3-way image classification set "input" from GitHub (Likhitha462/Plant-leaf-disease-detection-using-deep-learning.github.io); label vocabulary: bacterial leaf blight, brown spot, leaf smut.

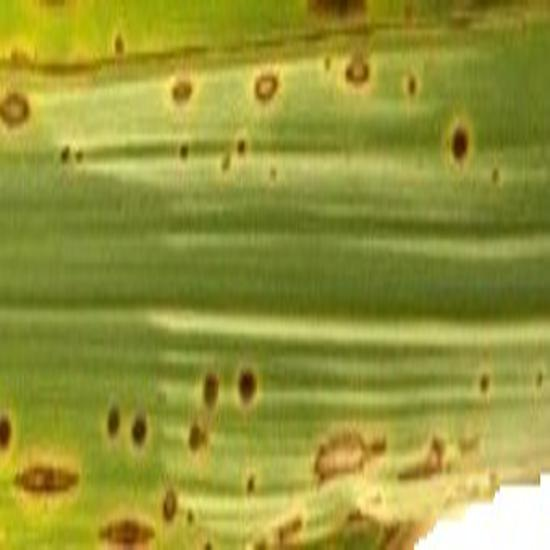
Label: brown spot

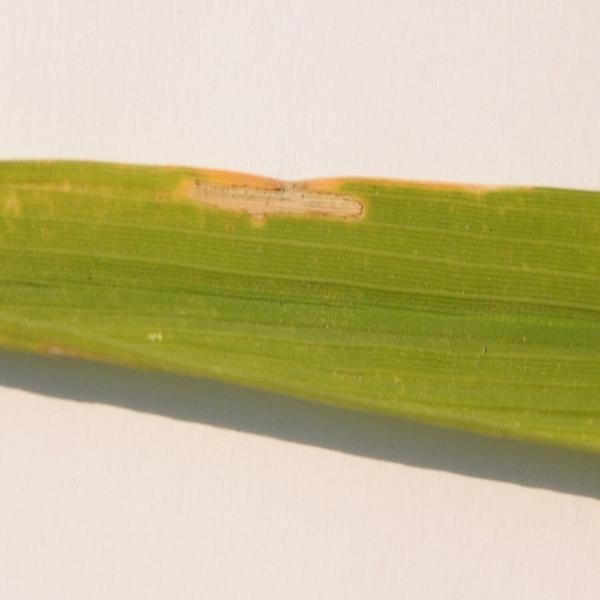
Label: bacterial leaf blight

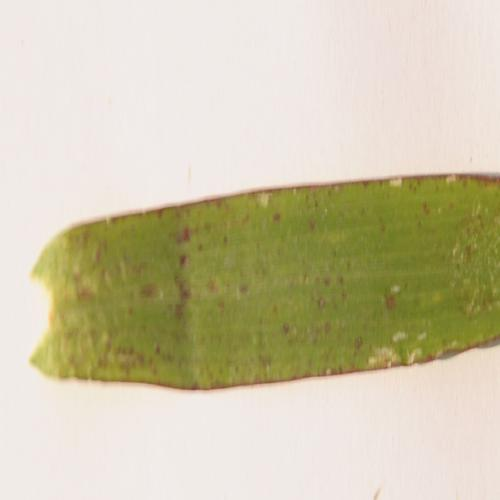
Label: leaf smut

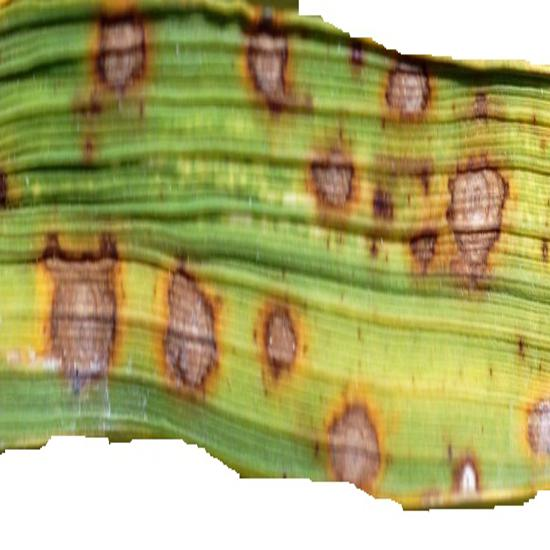
Label: brown spot

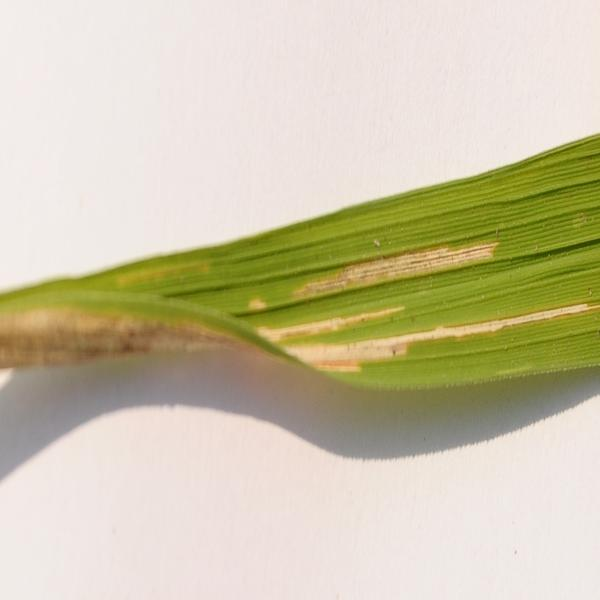
Label: bacterial leaf blight

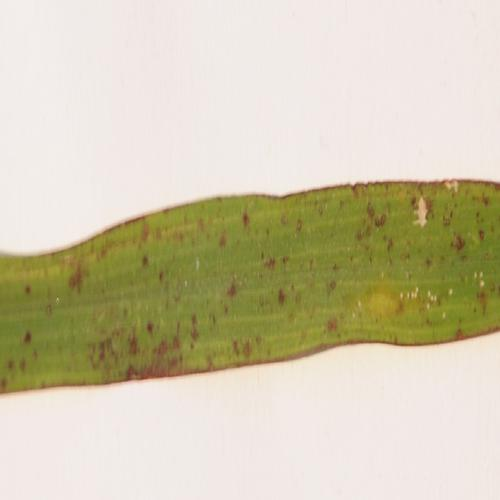
Label: leaf smut
